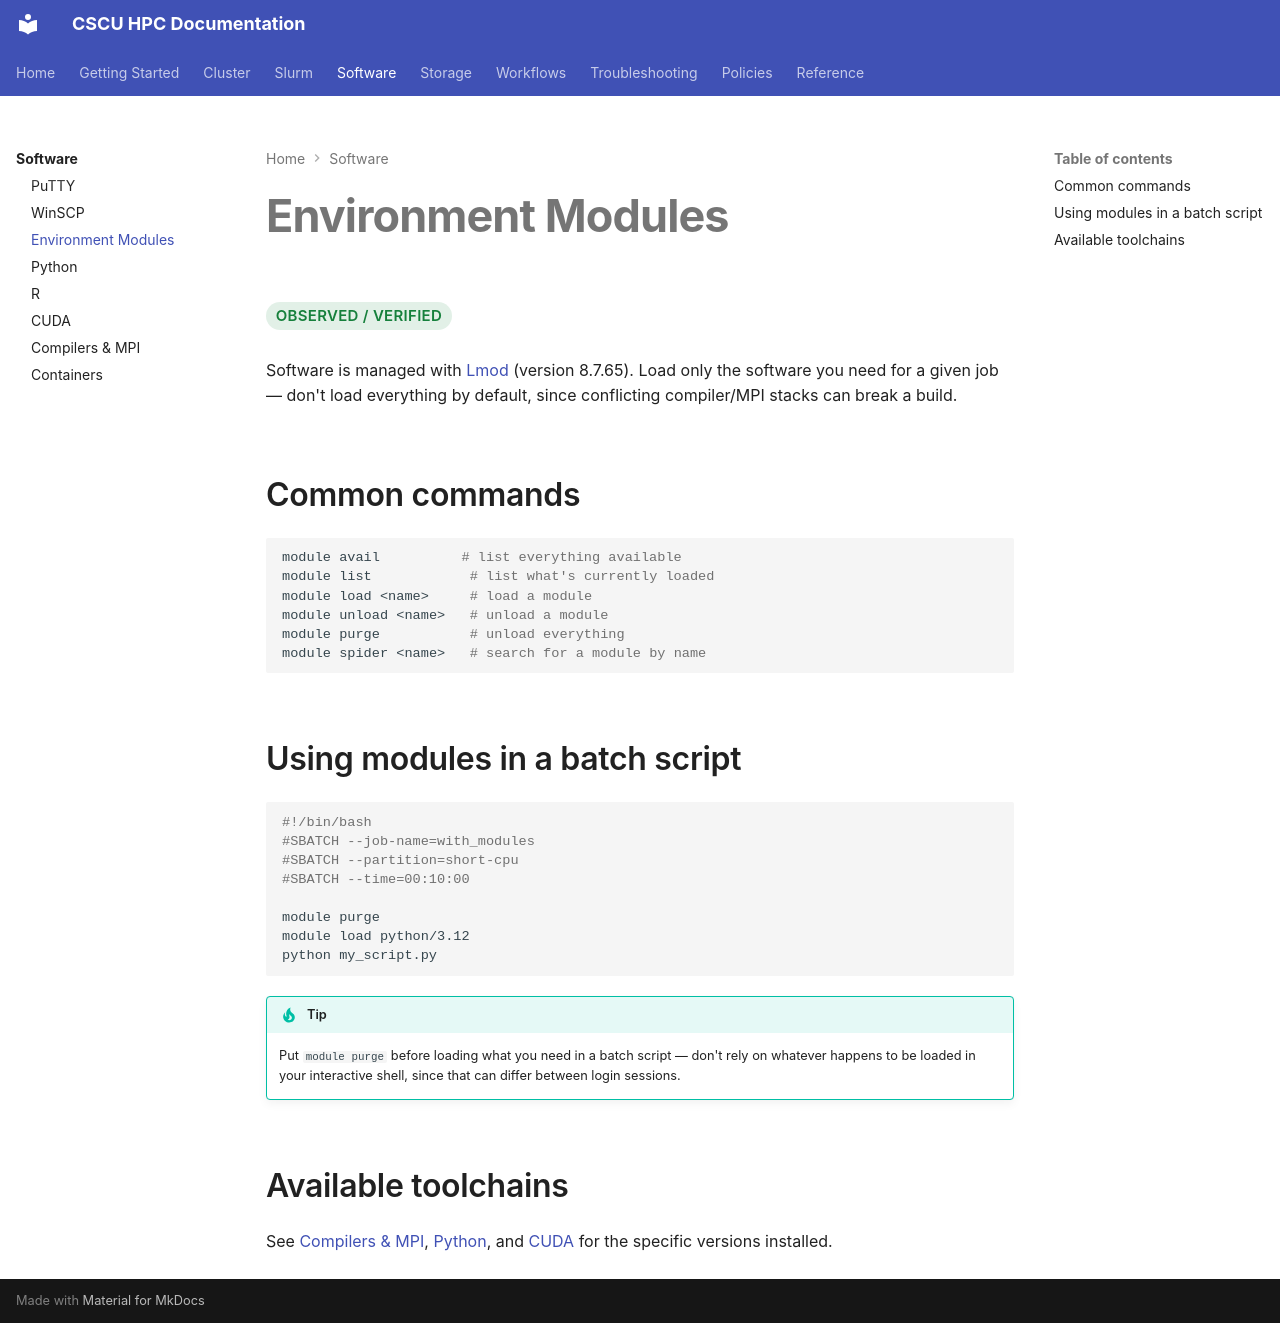

repository: Center-for-Quantum-and-Nanotechnology/HPC_Documentation · page: software/modules/index.html · generator: mkdocs

# Environment Modules

<span class="hpc-status hpc-status--verified">Observed / Verified</span>

Software is managed with [Lmod](https://lmod.readthedocs.io/) (version
8.7.65). Load only the software you need for a given job — don't load
everything by default, since conflicting compiler/MPI stacks can break a
build.

## Common commands

```bash
module avail          # list everything available
module list            # list what's currently loaded
module load <name>     # load a module
module unload <name>   # unload a module
module purge           # unload everything
module spider <name>   # search for a module by name
```

## Using modules in a batch script

```bash
#!/bin/bash
#SBATCH --job-name=with_modules
#SBATCH --partition=short-cpu
#SBATCH --time=00:10:00

module purge
module load python/3.12
python my_script.py
```

!!! tip
    Put `module purge` before loading what you need in a batch script —
    don't rely on whatever happens to be loaded in your interactive
    shell, since that can differ between login sessions.

## Available toolchains

See [Compilers & MPI](compilers.md), [Python](python.md), and
[CUDA](cuda.md) for the specific versions installed.
